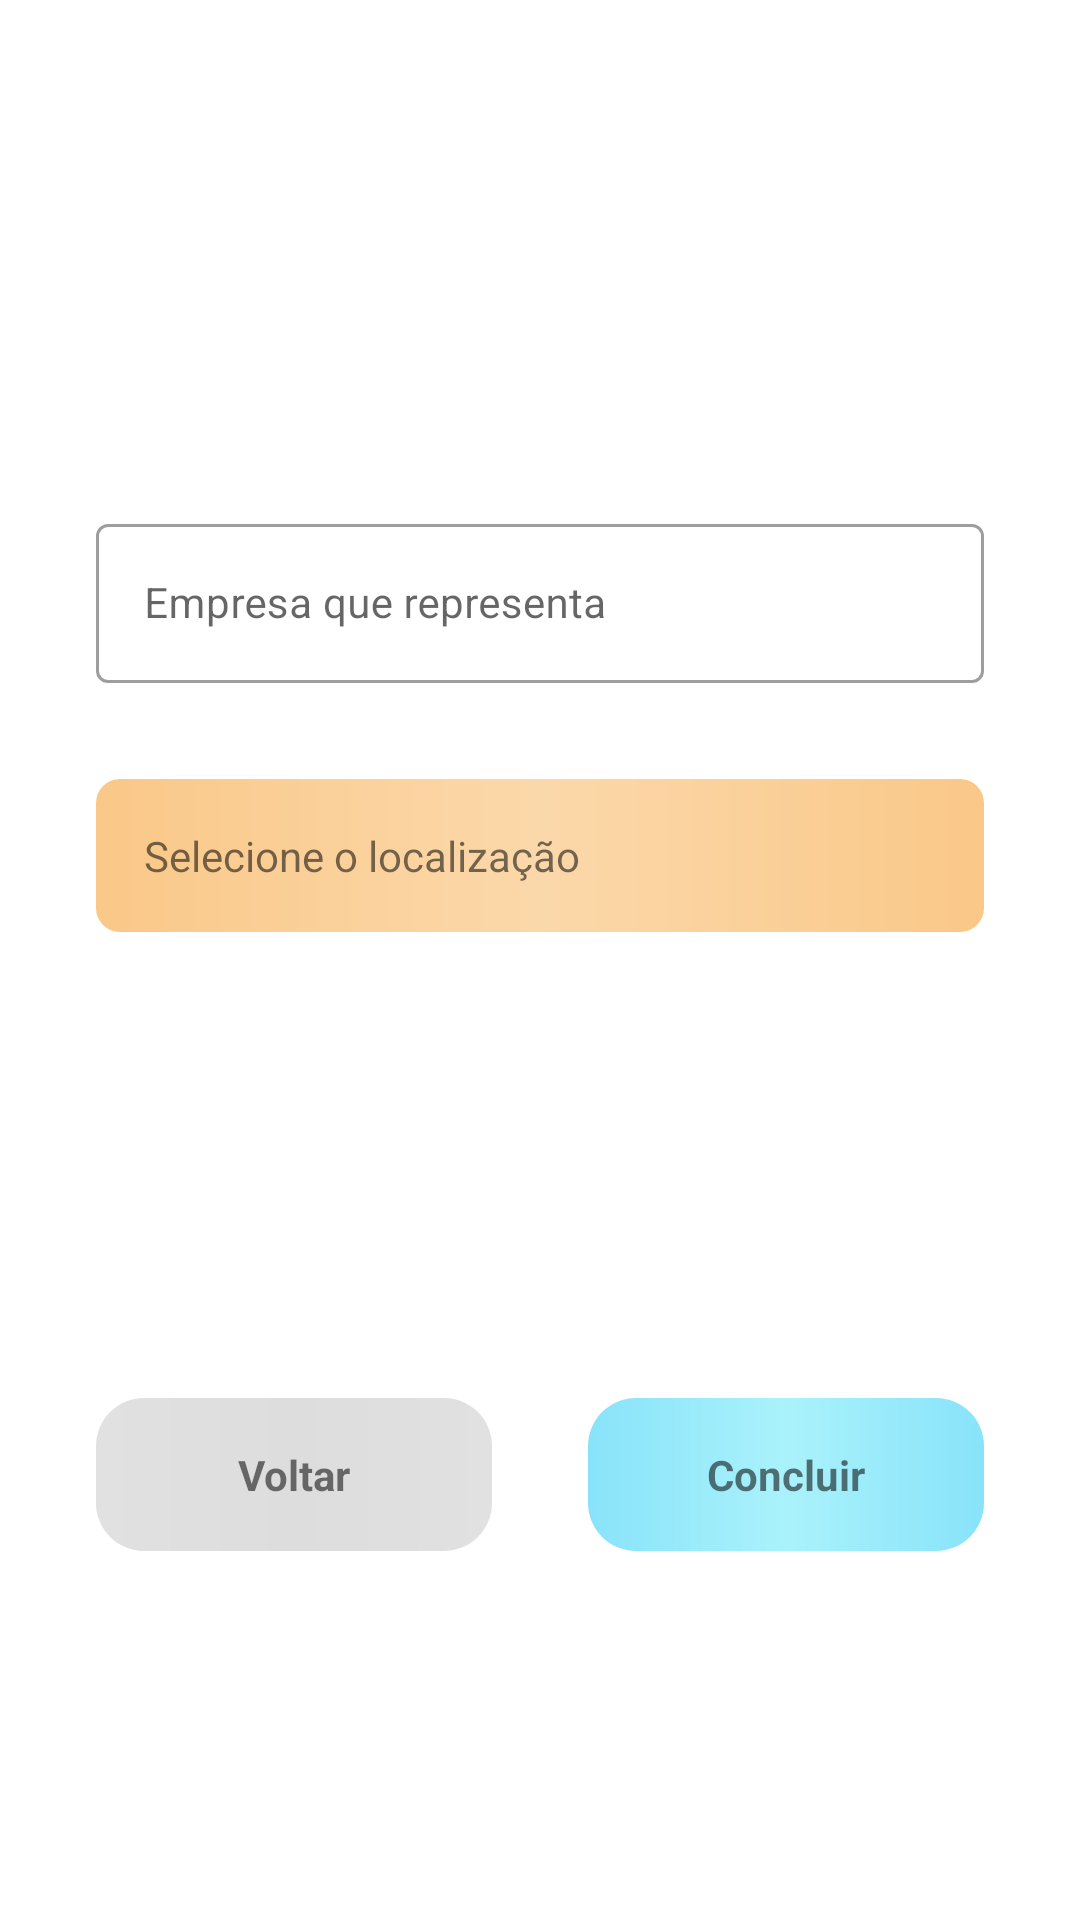

Produce the Android XML layout that renders to this screen, including the resource entries it uses.
<!-- AndroidManifest.xml: application theme Theme.Collev.NoActionBar -->
<!-- res/layout/fragment_localizacao_perfil.xml -->
<?xml version="1.0" encoding="utf-8"?>
<androidx.constraintlayout.widget.ConstraintLayout xmlns:android="http://schemas.android.com/apk/res/android"
    xmlns:app="http://schemas.android.com/apk/res-auto"
    xmlns:tools="http://schemas.android.com/tools"
    android:id="@+id/clLocalizacao"
    android:layout_width="match_parent"
    android:layout_height="match_parent"
    tools:context=".fragments.LocalizacaoPerfilFragment">

    <com.google.android.material.textfield.TextInputLayout
        android:id="@+id/textInputLayoutNomeEmpresa"
        style="@style/Widget.MaterialComponents.TextInputLayout.OutlinedBox"
        android:layout_width="match_parent"
        android:layout_height="wrap_content"
        android:layout_marginStart="32dp"
        android:layout_marginEnd="32dp"
        android:layout_marginBottom="32dp"
        android:hint="Empresa que representa"
        app:counterMaxLength="30"
        app:layout_constraintBottom_toTopOf="@+id/textView4"
        app:layout_constraintEnd_toEndOf="parent"
        app:layout_constraintStart_toStartOf="parent">

        <EditText
            android:id="@+id/edit_nome_empresa"
            android:layout_width="match_parent"
            android:layout_height="match_parent"
            android:inputType="textCapSentences"
            android:maxLength="30"
            android:textSize="14sp" />

    </com.google.android.material.textfield.TextInputLayout>

    <TextView
        android:id="@+id/textView4"
        android:layout_width="0dp"
        android:layout_height="wrap_content"
        android:background="@drawable/button_rounded_01"
        android:paddingLeft="16dp"
        android:paddingTop="16dp"
        android:paddingBottom="16dp"
        android:text="Selecione o localização"
        app:layout_constraintBottom_toTopOf="@+id/tvDivider"
        app:layout_constraintEnd_toEndOf="@+id/textInputLayoutNomeEmpresa"
        app:layout_constraintStart_toStartOf="@+id/textInputLayoutNomeEmpresa" />

    <TextView
        android:id="@+id/tvConcluir"
        android:layout_width="0dp"
        android:layout_height="wrap_content"
        android:layout_marginStart="16dp"
        android:layout_marginTop="32dp"
        android:background="@drawable/button_rounded_02"
        android:paddingTop="16dp"
        android:paddingBottom="16dp"
        android:text="Concluir"
        android:textAlignment="center"
        android:textStyle="bold"
        app:layout_constraintBottom_toBottomOf="parent"
        app:layout_constraintEnd_toEndOf="@+id/textView4"
        app:layout_constraintStart_toEndOf="@+id/tvDivider"
        app:layout_constraintTop_toBottomOf="@+id/textView4" />

    <TextView
        android:id="@+id/tvDivider"
        android:layout_width="wrap_content"
        android:layout_height="wrap_content"
        app:layout_constraintBottom_toBottomOf="parent"
        app:layout_constraintEnd_toEndOf="parent"
        app:layout_constraintStart_toStartOf="parent"
        app:layout_constraintTop_toTopOf="parent" />

    <TextView
        android:id="@+id/tvVoltar"
        android:layout_width="0dp"
        android:layout_height="wrap_content"
        android:layout_marginStart="32dp"
        android:layout_marginTop="32dp"
        android:layout_marginEnd="16dp"
        android:background="@drawable/button_rounded_03"
        android:paddingTop="16dp"
        android:paddingBottom="16dp"
        android:text="Voltar"
        android:textAlignment="center"
        android:textStyle="bold"
        app:layout_constraintBottom_toBottomOf="parent"
        app:layout_constraintEnd_toStartOf="@+id/tvDivider"
        app:layout_constraintStart_toStartOf="parent"
        app:layout_constraintTop_toBottomOf="@+id/textView4" />

</androidx.constraintlayout.widget.ConstraintLayout>
<!-- resources referenced by this layout -->
<resources>
  <!-- drawable button_rounded_01 (drawable-v24) -->
  <?xml version="1.0" encoding="utf-8"?>
  <layer-list xmlns:android="http://schemas.android.com/apk/res/android">
      <item>
          <shape android:shape="rectangle">
              <gradient
                  android:startColor="#FAC888"
                  android:centerColor="#FBD8AA"
                  android:endColor="#FAC888"
                  android:angle="180"></gradient>
              <corners
                  android:topRightRadius="8dp"
                  android:topLeftRadius="8dp"
                  android:bottomRightRadius="8dp"
                  android:bottomLeftRadius="8dp"/>
          </shape>
      </item>
  </layer-list>
  <!-- drawable button_rounded_02 (drawable-v24) -->
  <?xml version="1.0" encoding="utf-8"?>
  <layer-list xmlns:android="http://schemas.android.com/apk/res/android">
      <item>
          <shape android:shape="rectangle">
              <gradient
                  android:startColor="#88E3FA"
                  android:centerColor="#AAF2FB"
                  android:endColor="#88E3FA"
                  android:angle="180"></gradient>
              <corners
                  android:topRightRadius="16dp"
                  android:topLeftRadius="16dp"
                  android:bottomRightRadius="16dp"
                  android:bottomLeftRadius="16dp"/>
          </shape>
      </item>
  </layer-list>
  <!-- drawable button_rounded_03 (drawable) -->
  <?xml version="1.0" encoding="utf-8"?>
  <layer-list xmlns:android="http://schemas.android.com/apk/res/android">
      <item>
          <shape android:shape="rectangle">
              <gradient
                  android:startColor="#E1E1E1"
                  android:centerColor="#DDDDDD"
                  android:endColor="#E1E1E1"
                  android:angle="180"></gradient>
              <corners
                  android:topRightRadius="16dp"
                  android:topLeftRadius="16dp"
                  android:bottomRightRadius="16dp"
                  android:bottomLeftRadius="16dp"/>
          </shape>
      </item>
  </layer-list>
  <style name="Theme.Collev.NoActionBar" parent="Theme.MaterialComponents.Light.NoActionBar">
      </style>
</resources>
